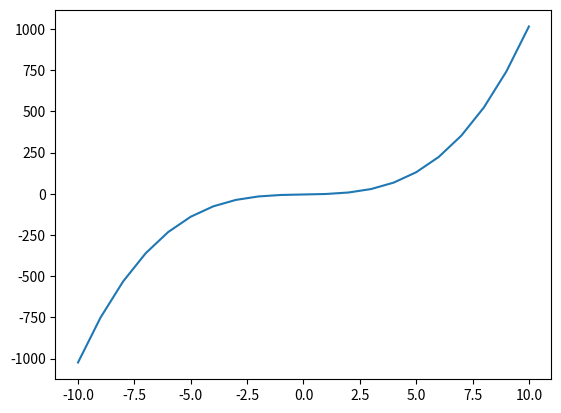

This chart was generated by the following Python code:
import numpy as np  
import matplotlib.pyplot as plt  

def graph(formula, x_range):  
    x = np.array(x_range)  
    y = formula(x)  # <- note now we're calling the function 'formula' with x
    plt.plot(x, y)  
    # plt.show()
    plt.savefig('test.png', format='png')  

def my_formula(x):
    return x**3+2*x-4

graph(my_formula, range(-10, 11))